The GitHub repository LDT-von/ihc-virtual-stain contains a labelled image folder "初赛数据集包含训练集和测试集输入" with 3 categories: DAPI, HLA-DR, Vimentin. Examples follow, each with its label.

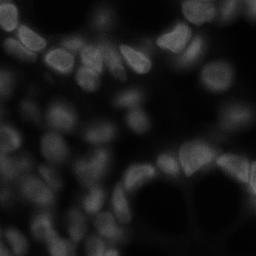
Label: DAPI

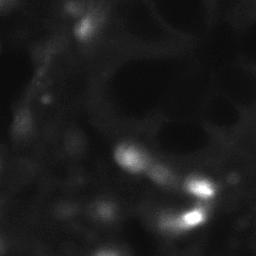
Label: HLA-DR

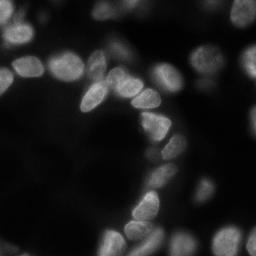
Label: DAPI

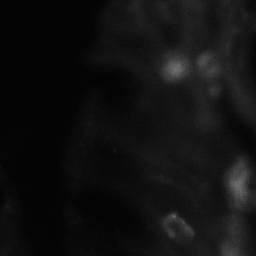
Label: Vimentin

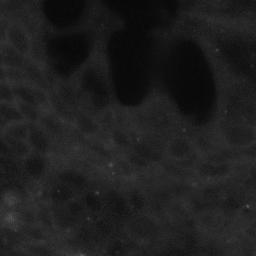
Label: HLA-DR

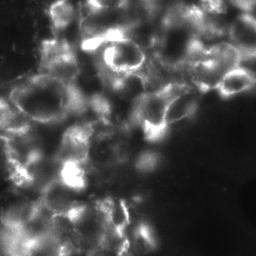
Label: Vimentin
